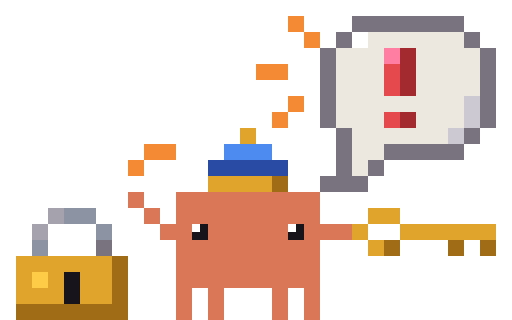
t = 0.00 s
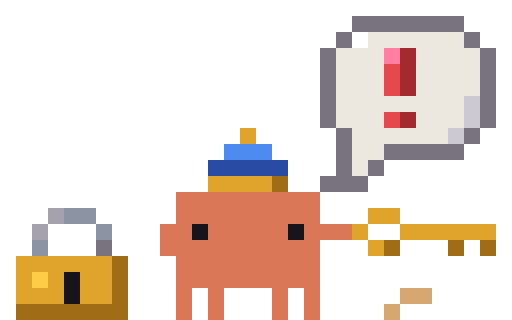
t = 1.67 s
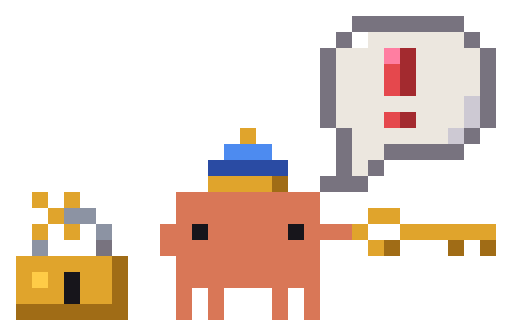
t = 3.33 s
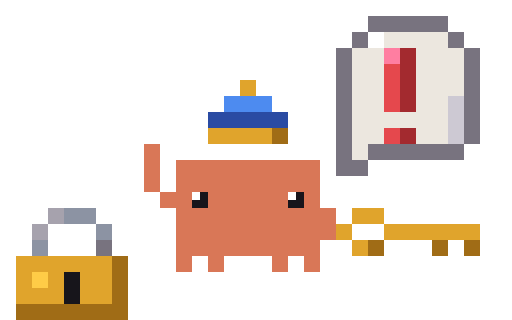
t = 5.00 s
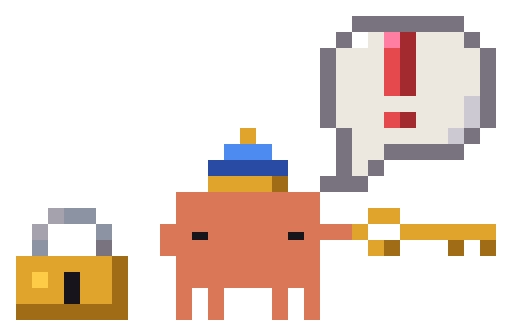
t = 6.67 s
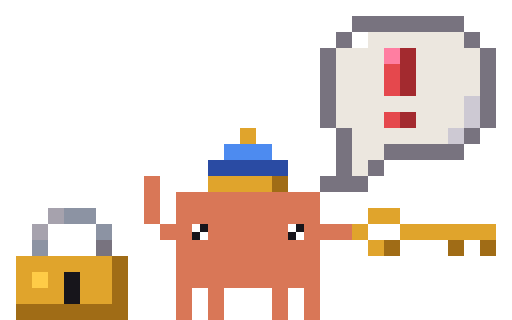
t = 8.33 s

The animated SVG that drew these frames (rendered in a browser with its animation timeline set to each time). Animation: 88 CSS @keyframes rules; frames cover the first 8.33 s, repeats indefinitely.

<svg xmlns="http://www.w3.org/2000/svg" width="96" height="60" viewBox="0 0 32 20" shape-rendering="crispEdges"><title>Clawd alert</title><desc>A little bellhop with a golden key beside a closed padlock: his red &quot;!&quot; bubble pops and Clawd goes wide-eyed, waves sparkle-eyed with his hand raised high and hops, then holds the key out and waits politely, glancing hopefully at his bubble, the key and the lock and back at you for your OK.</desc><style>@keyframes clawd-alert-0-0{0%{opacity:1}26.053%{opacity:0}100%{opacity:0}}.clawd-alert-0-0{opacity:1;animation:clawd-alert-0-0 3800ms step-end infinite}@keyframes clawd-alert-0-1{0%{opacity:0}26.053%{opacity:1}27.895%{opacity:0}100%{opacity:0}}.clawd-alert-0-1{opacity:0;animation:clawd-alert-0-1 3800ms step-end infinite}@keyframes clawd-alert-0-2{0%{opacity:0}27.895%{opacity:1}34.474%{opacity:0}100%{opacity:0}}.clawd-alert-0-2{opacity:0;animation:clawd-alert-0-2 3800ms step-end infinite}@keyframes clawd-alert-0-3{0%{opacity:0}34.474%{opacity:1}36.316%{opacity:0}100%{opacity:0}}.clawd-alert-0-3{opacity:0;animation:clawd-alert-0-3 3800ms step-end infinite}@keyframes clawd-alert-0-4{0%{opacity:0}36.316%{opacity:1}38.947%{opacity:0}100%{opacity:0}}.clawd-alert-0-4{opacity:0;animation:clawd-alert-0-4 3800ms step-end infinite}@keyframes clawd-alert-0-5{0%{opacity:0}38.947%{opacity:1}41.579%{opacity:0}100%{opacity:0}}.clawd-alert-0-5{opacity:0;animation:clawd-alert-0-5 3800ms step-end infinite}@keyframes clawd-alert-0-6{0%{opacity:0}41.579%{opacity:1}90.789%{opacity:0}100%{opacity:0}}.clawd-alert-0-6{opacity:0;animation:clawd-alert-0-6 3800ms step-end infinite}@keyframes clawd-alert-0-7{0%{opacity:0}90.789%{opacity:1}95.263%{opacity:0}100%{opacity:0}}.clawd-alert-0-7{opacity:0;animation:clawd-alert-0-7 3800ms step-end infinite}@keyframes clawd-alert-0-8{0%{opacity:0}95.263%{opacity:1}97.632%{opacity:0}100%{opacity:0}}.clawd-alert-0-8{opacity:0;animation:clawd-alert-0-8 3800ms step-end infinite}@keyframes clawd-alert-0-9{0%{opacity:0}97.632%{opacity:1}100%{opacity:1}}.clawd-alert-0-9{opacity:0;animation:clawd-alert-0-9 3800ms step-end infinite}@keyframes clawd-alert-1-0{0%{opacity:1}26.053%{opacity:0}100%{opacity:0}}.clawd-alert-1-0{opacity:1;animation:clawd-alert-1-0 3800ms step-end infinite}@keyframes clawd-alert-1-1{0%{opacity:0}26.053%{opacity:1}27.895%{opacity:0}100%{opacity:0}}.clawd-alert-1-1{opacity:0;animation:clawd-alert-1-1 3800ms step-end infinite}@keyframes clawd-alert-1-2{0%{opacity:0}27.895%{opacity:1}34.474%{opacity:0}100%{opacity:0}}.clawd-alert-1-2{opacity:0;animation:clawd-alert-1-2 3800ms step-end infinite}@keyframes clawd-alert-1-3{0%{opacity:0}34.474%{opacity:1}36.316%{opacity:0}100%{opacity:0}}.clawd-alert-1-3{opacity:0;animation:clawd-alert-1-3 3800ms step-end infinite}@keyframes clawd-alert-1-4{0%{opacity:0}36.316%{opacity:1}100%{opacity:1}}.clawd-alert-1-4{opacity:0;animation:clawd-alert-1-4 3800ms step-end infinite}@keyframes clawd-alert-2-0{0%{opacity:1}5.789%{opacity:0}100%{opacity:0}}.clawd-alert-2-0{opacity:1;animation:clawd-alert-2-0 3800ms step-end infinite}@keyframes clawd-alert-2-1{0%{opacity:0}5.789%{opacity:1}7.368%{opacity:0}100%{opacity:0}}.clawd-alert-2-1{opacity:0;animation:clawd-alert-2-1 3800ms step-end infinite}@keyframes clawd-alert-2-2{0%{opacity:0}7.368%{opacity:1}11.053%{opacity:0}100%{opacity:0}}.clawd-alert-2-2{opacity:0;animation:clawd-alert-2-2 3800ms step-end infinite}@keyframes clawd-alert-2-3{0%{opacity:0}11.053%{opacity:1}12.632%{opacity:0}100%{opacity:0}}.clawd-alert-2-3{opacity:0;animation:clawd-alert-2-3 3800ms step-end infinite}@keyframes clawd-alert-2-4{0%{opacity:0}12.632%{opacity:1}16.842%{opacity:0}100%{opacity:0}}.clawd-alert-2-4{opacity:0;animation:clawd-alert-2-4 3800ms step-end infinite}@keyframes clawd-alert-2-5{0%{opacity:0}16.842%{opacity:1}18.421%{opacity:0}100%{opacity:0}}.clawd-alert-2-5{opacity:0;animation:clawd-alert-2-5 3800ms step-end infinite}@keyframes clawd-alert-2-6{0%{opacity:0}18.421%{opacity:1}21.579%{opacity:0}100%{opacity:0}}.clawd-alert-2-6{opacity:0;animation:clawd-alert-2-6 3800ms step-end infinite}@keyframes clawd-alert-2-7{0%{opacity:0}21.579%{opacity:1}26.053%{opacity:0}100%{opacity:0}}.clawd-alert-2-7{opacity:0;animation:clawd-alert-2-7 3800ms step-end infinite}@keyframes clawd-alert-2-8{0%{opacity:0}26.053%{opacity:1}27.895%{opacity:0}100%{opacity:0}}.clawd-alert-2-8{opacity:0;animation:clawd-alert-2-8 3800ms step-end infinite}@keyframes clawd-alert-2-9{0%{opacity:0}27.895%{opacity:1}34.474%{opacity:0}100%{opacity:0}}.clawd-alert-2-9{opacity:0;animation:clawd-alert-2-9 3800ms step-end infinite}@keyframes clawd-alert-2-10{0%{opacity:0}34.474%{opacity:1}36.316%{opacity:0}100%{opacity:0}}.clawd-alert-2-10{opacity:0;animation:clawd-alert-2-10 3800ms step-end infinite}@keyframes clawd-alert-2-11{0%{opacity:0}36.316%{opacity:1}38.947%{opacity:0}100%{opacity:0}}.clawd-alert-2-11{opacity:0;animation:clawd-alert-2-11 3800ms step-end infinite}@keyframes clawd-alert-2-12{0%{opacity:0}38.947%{opacity:1}41.579%{opacity:0}100%{opacity:0}}.clawd-alert-2-12{opacity:0;animation:clawd-alert-2-12 3800ms step-end infinite}@keyframes clawd-alert-2-13{0%{opacity:0}41.579%{opacity:1}44.737%{opacity:0}100%{opacity:0}}.clawd-alert-2-13{opacity:0;animation:clawd-alert-2-13 3800ms step-end infinite}@keyframes clawd-alert-2-14{0%{opacity:0}44.737%{opacity:1}95.263%{opacity:0}100%{opacity:0}}.clawd-alert-2-14{opacity:0;animation:clawd-alert-2-14 3800ms step-end infinite}@keyframes clawd-alert-2-15{0%{opacity:0}95.263%{opacity:1}97.632%{opacity:0}100%{opacity:0}}.clawd-alert-2-15{opacity:0;animation:clawd-alert-2-15 3800ms step-end infinite}@keyframes clawd-alert-2-16{0%{opacity:0}97.632%{opacity:1}100%{opacity:1}}.clawd-alert-2-16{opacity:0;animation:clawd-alert-2-16 3800ms step-end infinite}@keyframes clawd-alert-3-0{0%{opacity:1}7.368%{opacity:0}100%{opacity:0}}.clawd-alert-3-0{opacity:1;animation:clawd-alert-3-0 3800ms step-end infinite}@keyframes clawd-alert-3-1{0%{opacity:0}7.368%{opacity:1}11.053%{opacity:0}100%{opacity:0}}.clawd-alert-3-1{opacity:0;animation:clawd-alert-3-1 3800ms step-end infinite}@keyframes clawd-alert-3-2{0%{opacity:0}11.053%{opacity:1}18.421%{opacity:0}100%{opacity:0}}.clawd-alert-3-2{opacity:0;animation:clawd-alert-3-2 3800ms step-end infinite}@keyframes clawd-alert-3-3{0%{opacity:0}18.421%{opacity:1}21.579%{opacity:0}100%{opacity:0}}.clawd-alert-3-3{opacity:0;animation:clawd-alert-3-3 3800ms step-end infinite}@keyframes clawd-alert-3-4{0%{opacity:0}21.579%{opacity:1}26.053%{opacity:0}100%{opacity:0}}.clawd-alert-3-4{opacity:0;animation:clawd-alert-3-4 3800ms step-end infinite}@keyframes clawd-alert-3-5{0%{opacity:0}26.053%{opacity:1}27.895%{opacity:0}100%{opacity:0}}.clawd-alert-3-5{opacity:0;animation:clawd-alert-3-5 3800ms step-end infinite}@keyframes clawd-alert-3-6{0%{opacity:0}27.895%{opacity:1}34.474%{opacity:0}100%{opacity:0}}.clawd-alert-3-6{opacity:0;animation:clawd-alert-3-6 3800ms step-end infinite}@keyframes clawd-alert-3-7{0%{opacity:0}34.474%{opacity:1}36.316%{opacity:0}100%{opacity:0}}.clawd-alert-3-7{opacity:0;animation:clawd-alert-3-7 3800ms step-end infinite}@keyframes clawd-alert-3-8{0%{opacity:0}36.316%{opacity:1}38.947%{opacity:0}100%{opacity:0}}.clawd-alert-3-8{opacity:0;animation:clawd-alert-3-8 3800ms step-end infinite}@keyframes clawd-alert-3-9{0%{opacity:0}38.947%{opacity:1}90.789%{opacity:0}100%{opacity:0}}.clawd-alert-3-9{opacity:0;animation:clawd-alert-3-9 3800ms step-end infinite}@keyframes clawd-alert-3-10{0%{opacity:0}90.789%{opacity:1}100%{opacity:1}}.clawd-alert-3-10{opacity:0;animation:clawd-alert-3-10 3800ms step-end infinite}@keyframes clawd-alert-4-0{0%{opacity:1}34.211%{opacity:0}100%{opacity:0}}.clawd-alert-4-0{opacity:1;animation:clawd-alert-4-0 7600ms step-end infinite}@keyframes clawd-alert-4-1{0%{opacity:0}34.211%{opacity:1}35%{opacity:0}100%{opacity:0}}.clawd-alert-4-1{opacity:0;animation:clawd-alert-4-1 7600ms step-end infinite}@keyframes clawd-alert-4-2{0%{opacity:0}35%{opacity:1}36.053%{opacity:0}100%{opacity:0}}.clawd-alert-4-2{opacity:0;animation:clawd-alert-4-2 7600ms step-end infinite}@keyframes clawd-alert-4-3{0%{opacity:0}36.053%{opacity:1}36.842%{opacity:0}100%{opacity:0}}.clawd-alert-4-3{opacity:0;animation:clawd-alert-4-3 7600ms step-end infinite}@keyframes clawd-alert-4-4{0%{opacity:0}36.842%{opacity:1}41.053%{opacity:0}100%{opacity:0}}.clawd-alert-4-4{opacity:0;animation:clawd-alert-4-4 7600ms step-end infinite}@keyframes clawd-alert-4-5{0%{opacity:0}41.053%{opacity:1}75.658%{opacity:0}100%{opacity:0}}.clawd-alert-4-5{opacity:0;animation:clawd-alert-4-5 7600ms step-end infinite}@keyframes clawd-alert-4-6{0%{opacity:0}75.658%{opacity:1}79.079%{opacity:0}100%{opacity:0}}.clawd-alert-4-6{opacity:0;animation:clawd-alert-4-6 7600ms step-end infinite}@keyframes clawd-alert-4-7{0%{opacity:0}79.079%{opacity:1}83.421%{opacity:0}100%{opacity:0}}.clawd-alert-4-7{opacity:0;animation:clawd-alert-4-7 7600ms step-end infinite}@keyframes clawd-alert-4-8{0%{opacity:0}83.421%{opacity:1}86.842%{opacity:0}100%{opacity:0}}.clawd-alert-4-8{opacity:0;animation:clawd-alert-4-8 7600ms step-end infinite}@keyframes clawd-alert-4-9{0%{opacity:0}86.842%{opacity:1}87.895%{opacity:0}100%{opacity:0}}.clawd-alert-4-9{opacity:0;animation:clawd-alert-4-9 7600ms step-end infinite}@keyframes clawd-alert-4-10{0%{opacity:0}87.895%{opacity:1}90%{opacity:0}100%{opacity:0}}.clawd-alert-4-10{opacity:0;animation:clawd-alert-4-10 7600ms step-end infinite}@keyframes clawd-alert-4-11{0%{opacity:0}90%{opacity:1}91.053%{opacity:0}100%{opacity:0}}.clawd-alert-4-11{opacity:0;animation:clawd-alert-4-11 7600ms step-end infinite}@keyframes clawd-alert-4-12{0%{opacity:0}91.053%{opacity:1}100%{opacity:1}}.clawd-alert-4-12{opacity:0;animation:clawd-alert-4-12 7600ms step-end infinite}@keyframes clawd-alert-5-0{0%{opacity:1}21.579%{opacity:0}100%{opacity:0}}.clawd-alert-5-0{opacity:1;animation:clawd-alert-5-0 3800ms step-end infinite}@keyframes clawd-alert-5-1{0%{opacity:0}21.579%{opacity:1}26.053%{opacity:0}100%{opacity:0}}.clawd-alert-5-1{opacity:0;animation:clawd-alert-5-1 3800ms step-end infinite}@keyframes clawd-alert-5-2{0%{opacity:0}26.053%{opacity:1}27.895%{opacity:0}100%{opacity:0}}.clawd-alert-5-2{opacity:0;animation:clawd-alert-5-2 3800ms step-end infinite}@keyframes clawd-alert-5-3{0%{opacity:0}27.895%{opacity:1}30%{opacity:0}100%{opacity:0}}.clawd-alert-5-3{opacity:0;animation:clawd-alert-5-3 3800ms step-end infinite}@keyframes clawd-alert-5-4{0%{opacity:0}30%{opacity:1}34.474%{opacity:0}100%{opacity:0}}.clawd-alert-5-4{opacity:0;animation:clawd-alert-5-4 3800ms step-end infinite}@keyframes clawd-alert-5-5{0%{opacity:0}34.474%{opacity:1}36.316%{opacity:0}100%{opacity:0}}.clawd-alert-5-5{opacity:0;animation:clawd-alert-5-5 3800ms step-end infinite}@keyframes clawd-alert-5-6{0%{opacity:0}36.316%{opacity:1}38.947%{opacity:0}100%{opacity:0}}.clawd-alert-5-6{opacity:0;animation:clawd-alert-5-6 3800ms step-end infinite}@keyframes clawd-alert-5-7{0%{opacity:0}38.947%{opacity:1}41.579%{opacity:0}100%{opacity:0}}.clawd-alert-5-7{opacity:0;animation:clawd-alert-5-7 3800ms step-end infinite}@keyframes clawd-alert-5-8{0%{opacity:0}41.579%{opacity:1}100%{opacity:1}}.clawd-alert-5-8{opacity:0;animation:clawd-alert-5-8 3800ms step-end infinite}@keyframes clawd-alert-6-0{0%{opacity:1}5.789%{opacity:0}100%{opacity:0}}.clawd-alert-6-0{opacity:1;animation:clawd-alert-6-0 3800ms step-end infinite}@keyframes clawd-alert-6-1{0%{opacity:0}5.789%{opacity:1}8.947%{opacity:0}100%{opacity:0}}.clawd-alert-6-1{opacity:0;animation:clawd-alert-6-1 3800ms step-end infinite}@keyframes clawd-alert-6-2{0%{opacity:0}8.947%{opacity:1}48.947%{opacity:0}100%{opacity:0}}.clawd-alert-6-2{opacity:0;animation:clawd-alert-6-2 3800ms step-end infinite}@keyframes clawd-alert-6-3{0%{opacity:0}48.947%{opacity:1}51.316%{opacity:0}100%{opacity:0}}.clawd-alert-6-3{opacity:0;animation:clawd-alert-6-3 3800ms step-end infinite}@keyframes clawd-alert-6-4{0%{opacity:0}51.316%{opacity:1}54.211%{opacity:0}100%{opacity:0}}.clawd-alert-6-4{opacity:0;animation:clawd-alert-6-4 3800ms step-end infinite}@keyframes clawd-alert-6-5{0%{opacity:0}54.211%{opacity:1}56.316%{opacity:0}100%{opacity:0}}.clawd-alert-6-5{opacity:0;animation:clawd-alert-6-5 3800ms step-end infinite}@keyframes clawd-alert-6-6{0%{opacity:0}56.316%{opacity:1}60.526%{opacity:0}100%{opacity:0}}.clawd-alert-6-6{opacity:0;animation:clawd-alert-6-6 3800ms step-end infinite}@keyframes clawd-alert-6-7{0%{opacity:0}60.526%{opacity:1}66.842%{opacity:0}100%{opacity:0}}.clawd-alert-6-7{opacity:0;animation:clawd-alert-6-7 3800ms step-end infinite}@keyframes clawd-alert-6-8{0%{opacity:0}66.842%{opacity:1}73.684%{opacity:0}100%{opacity:0}}.clawd-alert-6-8{opacity:0;animation:clawd-alert-6-8 3800ms step-end infinite}@keyframes clawd-alert-6-9{0%{opacity:0}73.684%{opacity:1}82.105%{opacity:0}100%{opacity:0}}.clawd-alert-6-9{opacity:0;animation:clawd-alert-6-9 3800ms step-end infinite}@keyframes clawd-alert-6-10{0%{opacity:0}82.105%{opacity:1}95.263%{opacity:0}100%{opacity:0}}.clawd-alert-6-10{opacity:0;animation:clawd-alert-6-10 3800ms step-end infinite}@keyframes clawd-alert-6-11{0%{opacity:0}95.263%{opacity:1}97.632%{opacity:0}100%{opacity:0}}.clawd-alert-6-11{opacity:0;animation:clawd-alert-6-11 3800ms step-end infinite}@keyframes clawd-alert-6-12{0%{opacity:0}97.632%{opacity:1}100%{opacity:1}}.clawd-alert-6-12{opacity:0;animation:clawd-alert-6-12 3800ms step-end infinite}@keyframes clawd-alert-8-0{0%{opacity:1}30%{opacity:0}100%{opacity:0}}.clawd-alert-8-0{opacity:1;animation:clawd-alert-8-0 10600ms step-end infinite}@keyframes clawd-alert-8-1{0%{opacity:0}30%{opacity:1}30.566%{opacity:0}100%{opacity:0}}.clawd-alert-8-1{opacity:0;animation:clawd-alert-8-1 10600ms step-end infinite}@keyframes clawd-alert-8-2{0%{opacity:0}30.566%{opacity:1}31.226%{opacity:0}100%{opacity:0}}.clawd-alert-8-2{opacity:0;animation:clawd-alert-8-2 10600ms step-end infinite}@keyframes clawd-alert-8-3{0%{opacity:0}31.226%{opacity:1}31.981%{opacity:0}100%{opacity:0}}.clawd-alert-8-3{opacity:0;animation:clawd-alert-8-3 10600ms step-end infinite}@keyframes clawd-alert-8-4{0%{opacity:0}31.981%{opacity:1}32.547%{opacity:0}100%{opacity:0}}.clawd-alert-8-4{opacity:0;animation:clawd-alert-8-4 10600ms step-end infinite}@keyframes clawd-alert-8-5{0%{opacity:0}32.547%{opacity:1}65.849%{opacity:0}100%{opacity:0}}.clawd-alert-8-5{opacity:0;animation:clawd-alert-8-5 10600ms step-end infinite}@keyframes clawd-alert-8-6{0%{opacity:0}65.849%{opacity:1}66.698%{opacity:0}100%{opacity:0}}.clawd-alert-8-6{opacity:0;animation:clawd-alert-8-6 10600ms step-end infinite}@keyframes clawd-alert-8-7{0%{opacity:0}66.698%{opacity:1}67.736%{opacity:0}100%{opacity:0}}.clawd-alert-8-7{opacity:0;animation:clawd-alert-8-7 10600ms step-end infinite}@keyframes clawd-alert-8-8{0%{opacity:0}67.736%{opacity:1}68.396%{opacity:0}100%{opacity:0}}.clawd-alert-8-8{opacity:0;animation:clawd-alert-8-8 10600ms step-end infinite}@keyframes clawd-alert-8-9{0%{opacity:0}68.396%{opacity:1}100%{opacity:1}}.clawd-alert-8-9{opacity:0;animation:clawd-alert-8-9 10600ms step-end infinite}@media (prefers-reduced-motion:reduce){[class^="clawd-alert-"]{animation:none!important}}</style><g class="clawd-alert-0-0"><path fill="#78737F" d="M22 1h7v1h-7zM21 2h1v1h-1zM29 2h1v1h-1zM20 3h1v1h-1zM30 3h1v1h-1zM20 4h1v1h-1zM30 4h1v1h-1zM20 5h1v1h-1zM30 5h1v1h-1zM20 6h1v1h-1zM30 6h1v1h-1zM20 7h1v1h-1zM30 7h1v1h-1zM21 8h1v1h-1zM29 8h1v1h-1zM21 9h1v1h-1zM24 9h5v1h-5zM21 10h1v1h-1zM23 10h1v1h-1zM20 11h3v1h-3z"/><path fill="#FFFFFF" d="M22 2h1v1h-1z"/><path fill="#ECE7DF" d="M23 2h6v1h-6zM21 3h3v1h-3zM26 3h4v1h-4zM21 4h3v1h-3zM26 4h4v1h-4zM21 5h3v1h-3zM26 5h4v1h-4zM21 6h8v1h-8zM21 7h3v1h-3zM26 7h3v1h-3zM22 8h6v1h-6zM22 9h2v1h-2zM22 10h1v1h-1z"/><path fill="#FF7EA1" d="M24 3h1v1h-1z"/><path fill="#A32A2F" d="M25 3h1v1h-1zM25 4h1v1h-1zM25 5h1v1h-1zM25 7h1v1h-1z"/><path fill="#E5484D" d="M24 4h1v1h-1zM24 5h1v1h-1zM24 7h1v1h-1z"/><path fill="#CDC9D3" d="M29 6h1v1h-1zM29 7h1v1h-1zM28 8h1v1h-1z"/></g><g class="clawd-alert-0-1"><path fill="#78737F" d="M22 1h7v1h-7zM21 2h1v1h-1zM29 2h1v1h-1zM20 3h1v1h-1zM30 3h1v1h-1zM20 4h1v1h-1zM30 4h1v1h-1zM20 5h1v1h-1zM30 5h1v1h-1zM20 6h1v1h-1zM30 6h1v1h-1zM20 7h1v1h-1zM30 7h1v1h-1zM21 8h1v1h-1zM29 8h1v1h-1zM21 9h1v1h-1zM23 9h6v1h-6zM21 10h2v1h-2z"/><path fill="#FFFFFF" d="M22 2h1v1h-1z"/><path fill="#ECE7DF" d="M23 2h6v1h-6zM21 3h3v1h-3zM26 3h4v1h-4zM21 4h3v1h-3zM26 4h4v1h-4zM21 5h3v1h-3zM26 5h4v1h-4zM21 6h8v1h-8zM21 7h3v1h-3zM26 7h3v1h-3zM22 8h6v1h-6zM22 9h1v1h-1z"/><path fill="#FF7EA1" d="M24 3h1v1h-1z"/><path fill="#A32A2F" d="M25 3h1v1h-1zM25 4h1v1h-1zM25 5h1v1h-1zM25 7h1v1h-1z"/><path fill="#E5484D" d="M24 4h1v1h-1zM24 5h1v1h-1zM24 7h1v1h-1z"/><path fill="#CDC9D3" d="M29 6h1v1h-1zM29 7h1v1h-1zM28 8h1v1h-1z"/></g><g class="clawd-alert-0-2"><path fill="#78737F" d="M23 1h5v1h-5zM22 2h1v1h-1zM28 2h1v1h-1zM21 3h1v1h-1zM29 3h1v1h-1zM21 4h1v1h-1zM29 4h1v1h-1zM21 5h1v1h-1zM29 5h1v1h-1zM21 6h1v1h-1zM29 6h1v1h-1zM21 7h1v1h-1zM29 7h1v1h-1zM21 8h1v1h-1zM29 8h1v1h-1zM21 9h1v1h-1zM23 9h6v1h-6zM21 10h2v1h-2z"/><path fill="#FFFFFF" d="M23 2h1v1h-1z"/><path fill="#ECE7DF" d="M24 2h4v1h-4zM22 3h2v1h-2zM26 3h3v1h-3zM22 4h2v1h-2zM26 4h3v1h-3zM22 5h2v1h-2zM26 5h3v1h-3zM22 6h2v1h-2zM26 6h2v1h-2zM22 7h6v1h-6zM22 8h2v1h-2zM26 8h2v1h-2zM22 9h1v1h-1z"/><path fill="#FF7EA1" d="M24 3h1v1h-1z"/><path fill="#A32A2F" d="M25 3h1v1h-1zM25 4h1v1h-1zM25 5h1v1h-1zM25 6h1v1h-1zM25 8h1v1h-1z"/><path fill="#E5484D" d="M24 4h1v1h-1zM24 5h1v1h-1zM24 6h1v1h-1zM24 8h1v1h-1z"/><path fill="#CDC9D3" d="M28 6h1v1h-1zM28 7h1v1h-1zM28 8h1v1h-1z"/></g><g class="clawd-alert-0-3"><path fill="#78737F" d="M22 1h7v1h-7zM21 2h1v1h-1zM29 2h1v1h-1zM20 3h1v1h-1zM30 3h1v1h-1zM20 4h1v1h-1zM30 4h1v1h-1zM20 5h1v1h-1zM30 5h1v1h-1zM20 6h1v1h-1zM30 6h1v1h-1zM20 7h1v1h-1zM30 7h1v1h-1zM21 8h1v1h-1zM29 8h1v1h-1zM21 9h1v1h-1zM23 9h6v1h-6zM21 10h2v1h-2z"/><path fill="#FFFFFF" d="M22 2h1v1h-1z"/><path fill="#ECE7DF" d="M23 2h6v1h-6zM21 3h3v1h-3zM26 3h4v1h-4zM21 4h3v1h-3zM26 4h4v1h-4zM21 5h3v1h-3zM26 5h4v1h-4zM21 6h8v1h-8zM21 7h3v1h-3zM26 7h3v1h-3zM22 8h6v1h-6zM22 9h1v1h-1z"/><path fill="#FF7EA1" d="M24 3h1v1h-1z"/><path fill="#A32A2F" d="M25 3h1v1h-1zM25 4h1v1h-1zM25 5h1v1h-1zM25 7h1v1h-1z"/><path fill="#E5484D" d="M24 4h1v1h-1zM24 5h1v1h-1zM24 7h1v1h-1z"/><path fill="#CDC9D3" d="M29 6h1v1h-1zM29 7h1v1h-1zM28 8h1v1h-1z"/></g><g class="clawd-alert-0-4"><path fill="#78737F" d="M22 1h7v1h-7zM21 2h1v1h-1zM29 2h1v1h-1zM20 3h1v1h-1zM30 3h1v1h-1zM20 4h1v1h-1zM30 4h1v1h-1zM20 5h1v1h-1zM30 5h1v1h-1zM20 6h1v1h-1zM30 6h1v1h-1zM20 7h1v1h-1zM30 7h1v1h-1zM21 8h1v1h-1zM29 8h1v1h-1zM21 9h1v1h-1zM24 9h5v1h-5zM21 10h1v1h-1zM23 10h1v1h-1zM20 11h3v1h-3z"/><path fill="#FFFFFF" d="M22 2h1v1h-1z"/><path fill="#ECE7DF" d="M23 2h6v1h-6zM21 3h3v1h-3zM26 3h4v1h-4zM21 4h3v1h-3zM26 4h4v1h-4zM21 5h3v1h-3zM26 5h4v1h-4zM21 6h8v1h-8zM21 7h3v1h-3zM26 7h3v1h-3zM22 8h6v1h-6zM22 9h2v1h-2zM22 10h1v1h-1z"/><path fill="#FF7EA1" d="M24 3h1v1h-1z"/><path fill="#A32A2F" d="M25 3h1v1h-1zM25 4h1v1h-1zM25 5h1v1h-1zM25 7h1v1h-1z"/><path fill="#E5484D" d="M24 4h1v1h-1zM24 5h1v1h-1zM24 7h1v1h-1z"/><path fill="#CDC9D3" d="M29 6h1v1h-1zM29 7h1v1h-1zM28 8h1v1h-1z"/></g><g class="clawd-alert-0-5"><path fill="#78737F" d="M20 3h9v1h-9zM19 4h1v1h-1zM29 4h1v1h-1zM18 5h1v1h-1zM30 5h1v1h-1zM18 6h1v1h-1zM30 6h1v1h-1zM18 7h1v1h-1zM30 7h1v1h-1zM19 8h1v1h-1zM29 8h1v1h-1zM20 9h2v1h-2zM24 9h5v1h-5zM21 10h1v1h-1zM23 10h1v1h-1zM20 11h3v1h-3z"/><path fill="#FFFFFF" d="M20 4h1v1h-1z"/><path fill="#ECE7DF" d="M21 4h8v1h-8zM19 5h5v1h-5zM26 5h4v1h-4zM19 6h5v1h-5zM26 6h3v1h-3zM19 7h10v1h-10zM20 8h4v1h-4zM26 8h2v1h-2zM22 9h2v1h-2zM22 10h1v1h-1z"/><path fill="#FF7EA1" d="M24 5h1v1h-1z"/><path fill="#A32A2F" d="M25 5h1v1h-1zM25 6h1v1h-1zM25 8h1v1h-1z"/><path fill="#E5484D" d="M24 6h1v1h-1zM24 8h1v1h-1z"/><path fill="#CDC9D3" d="M29 6h1v1h-1zM29 7h1v1h-1zM28 8h1v1h-1z"/></g><g class="clawd-alert-0-6"><path fill="#78737F" d="M22 1h7v1h-7zM21 2h1v1h-1zM29 2h1v1h-1zM20 3h1v1h-1zM30 3h1v1h-1zM20 4h1v1h-1zM30 4h1v1h-1zM20 5h1v1h-1zM30 5h1v1h-1zM20 6h1v1h-1zM30 6h1v1h-1zM20 7h1v1h-1zM30 7h1v1h-1zM21 8h1v1h-1zM29 8h1v1h-1zM21 9h1v1h-1zM24 9h5v1h-5zM21 10h1v1h-1zM23 10h1v1h-1zM20 11h3v1h-3z"/><path fill="#FFFFFF" d="M22 2h1v1h-1z"/><path fill="#ECE7DF" d="M23 2h6v1h-6zM21 3h3v1h-3zM26 3h4v1h-4zM21 4h3v1h-3zM26 4h4v1h-4zM21 5h3v1h-3zM26 5h4v1h-4zM21 6h8v1h-8zM21 7h3v1h-3zM26 7h3v1h-3zM22 8h6v1h-6zM22 9h2v1h-2zM22 10h1v1h-1z"/><path fill="#FF7EA1" d="M24 3h1v1h-1z"/><path fill="#A32A2F" d="M25 3h1v1h-1zM25 4h1v1h-1zM25 5h1v1h-1zM25 7h1v1h-1z"/><path fill="#E5484D" d="M24 4h1v1h-1zM24 5h1v1h-1zM24 7h1v1h-1z"/><path fill="#CDC9D3" d="M29 6h1v1h-1zM29 7h1v1h-1zM28 8h1v1h-1z"/></g><g class="clawd-alert-0-7"><path fill="#78737F" d="M20 3h9v1h-9zM19 4h1v1h-1zM29 4h1v1h-1zM18 5h1v1h-1zM30 5h1v1h-1zM18 6h1v1h-1zM30 6h1v1h-1zM18 7h1v1h-1zM30 7h1v1h-1zM19 8h1v1h-1zM29 8h1v1h-1zM20 9h2v1h-2zM24 9h5v1h-5zM21 10h1v1h-1zM23 10h1v1h-1zM20 11h3v1h-3z"/><path fill="#FFFFFF" d="M20 4h1v1h-1z"/><path fill="#ECE7DF" d="M21 4h8v1h-8zM19 5h5v1h-5zM26 5h4v1h-4zM19 6h5v1h-5zM26 6h3v1h-3zM19 7h10v1h-10zM20 8h4v1h-4zM26 8h2v1h-2zM22 9h2v1h-2zM22 10h1v1h-1z"/><path fill="#FF7EA1" d="M24 5h1v1h-1z"/><path fill="#A32A2F" d="M25 5h1v1h-1zM25 6h1v1h-1zM25 8h1v1h-1z"/><path fill="#E5484D" d="M24 6h1v1h-1zM24 8h1v1h-1z"/><path fill="#CDC9D3" d="M29 6h1v1h-1zM29 7h1v1h-1zM28 8h1v1h-1z"/></g><g class="clawd-alert-0-8"><path fill="#78737F" d="M23 1h5v1h-5zM22 2h1v1h-1zM28 2h1v1h-1zM21 3h1v1h-1zM29 3h1v1h-1zM21 4h1v1h-1zM29 4h1v1h-1zM21 5h1v1h-1zM29 5h1v1h-1zM21 6h1v1h-1zM29 6h1v1h-1zM21 7h1v1h-1zM29 7h1v1h-1zM21 8h1v1h-1zM29 8h1v1h-1zM21 9h1v1h-1zM23 9h6v1h-6zM21 10h2v1h-2z"/><path fill="#FFFFFF" d="M23 2h1v1h-1z"/><path fill="#ECE7DF" d="M24 2h4v1h-4zM22 3h2v1h-2zM26 3h3v1h-3zM22 4h2v1h-2zM26 4h3v1h-3zM22 5h2v1h-2zM26 5h3v1h-3zM22 6h2v1h-2zM26 6h2v1h-2zM22 7h6v1h-6zM22 8h2v1h-2zM26 8h2v1h-2zM22 9h1v1h-1z"/><path fill="#FF7EA1" d="M24 3h1v1h-1z"/><path fill="#A32A2F" d="M25 3h1v1h-1zM25 4h1v1h-1zM25 5h1v1h-1zM25 6h1v1h-1zM25 8h1v1h-1z"/><path fill="#E5484D" d="M24 4h1v1h-1zM24 5h1v1h-1zM24 6h1v1h-1zM24 8h1v1h-1z"/><path fill="#CDC9D3" d="M28 6h1v1h-1zM28 7h1v1h-1zM28 8h1v1h-1z"/></g><g class="clawd-alert-0-9"><path fill="#78737F" d="M22 1h7v1h-7zM21 2h1v1h-1zM29 2h1v1h-1zM20 3h1v1h-1zM30 3h1v1h-1zM20 4h1v1h-1zM30 4h1v1h-1zM20 5h1v1h-1zM30 5h1v1h-1zM20 6h1v1h-1zM30 6h1v1h-1zM20 7h1v1h-1zM30 7h1v1h-1zM21 8h1v1h-1zM29 8h1v1h-1zM21 9h1v1h-1zM24 9h5v1h-5zM21 10h1v1h-1zM23 10h1v1h-1zM20 11h3v1h-3z"/><path fill="#FFFFFF" d="M22 2h1v1h-1z"/><path fill="#ECE7DF" d="M23 2h6v1h-6zM21 3h3v1h-3zM26 3h4v1h-4zM21 4h3v1h-3zM26 4h4v1h-4zM21 5h3v1h-3zM26 5h4v1h-4zM21 6h8v1h-8zM21 7h3v1h-3zM26 7h3v1h-3zM22 8h6v1h-6zM22 9h2v1h-2zM22 10h1v1h-1z"/><path fill="#FF7EA1" d="M24 3h1v1h-1z"/><path fill="#A32A2F" d="M25 3h1v1h-1zM25 4h1v1h-1zM25 5h1v1h-1zM25 7h1v1h-1z"/><path fill="#E5484D" d="M24 4h1v1h-1zM24 5h1v1h-1zM24 7h1v1h-1z"/><path fill="#CDC9D3" d="M29 6h1v1h-1zM29 7h1v1h-1zM28 8h1v1h-1z"/></g><g class="clawd-alert-1-0"><path fill="#D97757" d="M11 12h9v1h-9zM11 13h9v1h-9zM11 14h1v1h-1zM13 14h5v1h-5zM19 14h1v1h-1zM11 15h9v1h-9zM11 16h9v1h-9zM11 17h9v1h-9zM11 18h1v1h-1zM13 18h1v1h-1zM17 18h1v1h-1zM19 18h1v1h-1zM11 19h1v1h-1zM13 19h1v1h-1zM17 19h1v1h-1zM19 19h1v1h-1z"/><path fill="#17151B" d="M12 14h1v1h-1zM18 14h1v1h-1z"/></g><g class="clawd-alert-1-1"><path fill="#D97757" d="M11 11h9v1h-9zM11 12h9v1h-9zM11 13h1v1h-1zM13 13h5v1h-5zM19 13h1v1h-1zM11 14h9v1h-9zM11 15h9v1h-9zM11 16h9v1h-9zM11 17h1v1h-1zM13 17h1v1h-1zM17 17h1v1h-1zM19 17h1v1h-1zM11 18h1v1h-1zM13 18h1v1h-1zM17 18h1v1h-1zM19 18h1v1h-1z"/><path fill="#17151B" d="M12 13h1v1h-1zM18 13h1v1h-1z"/></g><g class="clawd-alert-1-2"><path fill="#D97757" d="M11 10h9v1h-9zM11 11h9v1h-9zM11 12h1v1h-1zM13 12h5v1h-5zM19 12h1v1h-1zM11 13h9v1h-9zM11 14h9v1h-9zM11 15h9v1h-9zM11 16h1v1h-1zM13 16h1v1h-1zM17 16h1v1h-1zM19 16h1v1h-1z"/><path fill="#17151B" d="M12 12h1v1h-1zM18 12h1v1h-1z"/></g><g class="clawd-alert-1-3"><path fill="#D97757" d="M11 11h9v1h-9zM11 12h9v1h-9zM11 13h1v1h-1zM13 13h5v1h-5zM19 13h1v1h-1zM11 14h9v1h-9zM11 15h9v1h-9zM11 16h9v1h-9zM11 17h1v1h-1zM13 17h1v1h-1zM17 17h1v1h-1zM19 17h1v1h-1zM11 18h1v1h-1zM13 18h1v1h-1zM17 18h1v1h-1zM19 18h1v1h-1z"/><path fill="#17151B" d="M12 13h1v1h-1zM18 13h1v1h-1z"/></g><g class="clawd-alert-1-4"><path fill="#D97757" d="M11 12h9v1h-9zM11 13h9v1h-9zM11 14h1v1h-1zM13 14h5v1h-5zM19 14h1v1h-1zM11 15h9v1h-9zM11 16h9v1h-9zM11 17h9v1h-9zM11 18h1v1h-1zM13 18h1v1h-1zM17 18h1v1h-1zM19 18h1v1h-1zM11 19h1v1h-1zM13 19h1v1h-1zM17 19h1v1h-1zM19 19h1v1h-1z"/><path fill="#17151B" d="M12 14h1v1h-1zM18 14h1v1h-1z"/></g><g class="clawd-alert-2-0"><path fill="#F58A35" d="M9 9h2v1h-2zM8 10h1v1h-1z"/><path fill="#D97757" d="M8 12h1v1h-1zM9 13h1v1h-1zM10 14h1v1h-1zM20 14h2v1h-2z"/></g><g class="clawd-alert-2-1"><path fill="#D97757" d="M8 11h1v1h-1zM8 12h1v1h-1zM9 13h1v1h-1zM10 14h1v1h-1zM20 14h2v1h-2z"/></g><g class="clawd-alert-2-2"><path fill="#D97757" d="M9 11h1v1h-1zM9 12h1v1h-1zM9 13h1v1h-1zM10 14h1v1h-1zM20 14h2v1h-2z"/></g><g class="clawd-alert-2-3"><path fill="#D97757" d="M8 11h1v1h-1zM8 12h1v1h-1zM9 13h1v1h-1zM10 14h1v1h-1zM20 14h2v1h-2z"/></g><g class="clawd-alert-2-4"><path fill="#F58A35" d="M9 9h1v1h-1zM8 10h1v1h-1z"/><path fill="#D97757" d="M8 12h1v1h-1zM9 13h1v1h-1zM10 14h1v1h-1zM20 14h2v1h-2z"/></g><g class="clawd-alert-2-5"><path fill="#D97757" d="M8 11h1v1h-1zM8 12h1v1h-1zM9 13h1v1h-1zM10 14h1v1h-1zM20 14h2v1h-2z"/></g><g class="clawd-alert-2-6"><path fill="#D97757" d="M9 11h1v1h-1zM9 12h1v1h-1zM9 13h1v1h-1zM10 14h1v1h-1zM20 14h2v1h-2z"/></g><g class="clawd-alert-2-7"><path fill="#D97757" d="M10 13h1v1h-1zM10 14h1v1h-1zM20 15h1v1h-1zM20 16h1v1h-1z"/></g><g class="clawd-alert-2-8"><path fill="#D97757" d="M9 11h1v1h-1zM9 12h1v1h-1zM10 13h1v1h-1zM20 14h1v1h-1zM20 15h1v1h-1z"/></g><g class="clawd-alert-2-9"><path fill="#D97757" d="M9 9h1v1h-1zM9 10h1v1h-1zM9 11h1v1h-1zM10 12h1v1h-1zM20 13h1v1h-1zM20 14h1v1h-1z"/></g><g class="clawd-alert-2-10"><path fill="#D97757" d="M8 11h1v1h-1zM9 12h1v1h-1zM10 13h1v1h-1zM20 13h1v1h-1zM20 14h1v1h-1z"/></g><g class="clawd-alert-2-11"><path fill="#D97757" d="M9 14h2v1h-2zM20 14h1v1h-1zM20 15h1v1h-1z"/><path fill="#D6A770" d="M9 18h1v1h-1zM21 18h1v1h-1zM8 19h1v1h-1zM20 19h1v1h-1z"/><path fill="#9C6537" d="M9 19h2v1h-2zM21 19h2v1h-2z"/></g><g class="clawd-alert-2-12"><path fill="#D97757" d="M10 14h1v1h-1zM20 14h2v1h-2zM10 15h1v1h-1z"/><path fill="#D6A770" d="M6 17h2v1h-2zM23 17h2v1h-2zM5 18h1v1h-1zM7 18h2v1h-2zM22 18h1v1h-1zM24 18h2v1h-2zM5 19h1v1h-1zM22 19h1v1h-1z"/><path fill="#ECE7DF" d="M6 18h1v1h-1zM23 18h1v1h-1z"/><path fill="#9C6537" d="M6 19h3v1h-3zM23 19h3v1h-3z"/></g><g class="clawd-alert-2-13"><path fill="#D97757" d="M10 14h1v1h-1zM20 14h2v1h-2zM10 15h1v1h-1z"/><path fill="#D6A770" d="M25 18h2v1h-2zM24 19h1v1h-1z"/></g><g class="clawd-alert-2-14"><path fill="#D97757" d="M10 14h1v1h-1zM20 14h2v1h-2zM10 15h1v1h-1z"/></g><g class="clawd-alert-2-15"><path fill="#D97757" d="M10 13h1v1h-1zM10 14h1v1h-1zM20 14h2v1h-2z"/></g><g class="clawd-alert-2-16"><path fill="#D97757" d="M9 12h1v1h-1zM9 13h1v1h-1zM10 14h1v1h-1zM20 14h2v1h-2z"/></g><g class="clawd-alert-3-0" transform="scale(0.5)"><path fill="#FFFFFF" d="M24 28h1v1h-1zM36 28h1v1h-1z"/></g><g class="clawd-alert-3-1" transform="scale(0.5)"><path fill="#FFFFFF" d="M24 28h1v1h-1zM36 28h1v1h-1zM25 29h1v1h-1zM37 29h1v1h-1z"/></g><g class="clawd-alert-3-2" transform="scale(0.5)"><path fill="#FFFFFF" d="M24 28h1v1h-1zM36 28h1v1h-1z"/></g><g class="clawd-alert-3-3" transform="scale(0.5)"><path fill="#FFFFFF" d="M24 28h1v1h-1zM36 28h1v1h-1zM25 29h1v1h-1zM37 29h1v1h-1z"/></g><g class="clawd-alert-3-4" transform="scale(0.5)"><path fill="#D97757" d="M24 28h2v1h-2zM36 28h2v1h-2z"/><path fill="#17151B" d="M23 29h1v1h-1zM26 29h1v1h-1zM35 29h1v1h-1zM38 29h1v1h-1z"/></g><g class="clawd-alert-3-5" transform="scale(0.5)"><path fill="#D97757" d="M24 26h2v1h-2zM36 26h2v1h-2z"/><path fill="#17151B" d="M23 27h1v1h-1zM26 27h1v1h-1zM35 27h1v1h-1zM38 27h1v1h-1z"/></g><g class="clawd-alert-3-6" transform="scale(0.5)"><path fill="#FFFFFF" d="M24 24h1v1h-1zM36 24h1v1h-1z"/></g><g class="clawd-alert-3-7" transform="scale(0.5)"><path fill="#FFFFFF" d="M24 26h1v1h-1zM36 26h1v1h-1z"/></g><g class="clawd-alert-3-8" transform="scale(0.5)"><path fill="#D97757" d="M24 28h2v1h-2zM36 28h2v1h-2z"/></g><g class="clawd-alert-3-9" transform="scale(0.5)"></g><g class="clawd-alert-3-10" transform="scale(0.5)"><path fill="#17151B" d="M24 27h2v1h-2zM36 27h2v1h-2z"/></g><g class="clawd-alert-4-0" transform="scale(0.5)"></g><g class="clawd-alert-4-1" transform="scale(0.5)"><path fill="#D97757" d="M24 28h2v1h-2zM36 28h2v1h-2z"/></g><g class="clawd-alert-4-2" transform="scale(0.5)"><path fill="#D97757" d="M24 28h2v1h-2zM36 28h2v1h-2z"/><path fill="#17151B" d="M23 29h1v1h-1zM26 29h1v1h-1zM35 29h1v1h-1zM38 29h1v1h-1z"/></g><g class="clawd-alert-4-3" transform="scale(0.5)"><path fill="#D97757" d="M24 28h1v1h-1zM36 28h1v1h-1zM24 29h2v1h-2zM36 29h2v1h-2z"/><path fill="#17151B" d="M26 28h1v1h-1zM38 28h1v1h-1z"/></g><g class="clawd-alert-4-4" transform="scale(0.5)"><path fill="#17151B" d="M25 27h2v1h-2zM37 27h2v1h-2zM26 28h1v1h-1zM38 28h1v1h-1z"/><path fill="#D97757" d="M24 28h1v1h-1zM36 28h1v1h-1zM24 29h2v1h-2zM36 29h2v1h-2z"/></g><g class="clawd-alert-4-5" transform="scale(0.5)"></g><g class="clawd-alert-4-6" transform="scale(0.5)"><path fill="#D97757" d="M24 28h1v1h-1zM36 28h1v1h-1zM24 29h1v1h-1zM36 29h1v1h-1z"/><path fill="#17151B" d="M26 28h1v1h-1zM38 28h1v1h-1zM26 29h1v1h-1zM38 29h1v1h-1z"/></g><g class="clawd-alert-4-7" transform="scale(0.5)"><path fill="#17151B" d="M23 28h1v1h-1zM35 28h1v1h-1zM23 29h1v1h-1zM35 29h1v1h-1z"/><path fill="#D97757" d="M25 28h1v1h-1zM37 28h1v1h-1zM25 29h1v1h-1zM37 29h1v1h-1z"/></g><g class="clawd-alert-4-8" transform="scale(0.5)"></g><g class="clawd-alert-4-9" transform="scale(0.5)"><path fill="#D97757" d="M24 28h2v1h-2zM36 28h2v1h-2z"/></g><g class="clawd-alert-4-10" transform="scale(0.5)"><path fill="#D97757" d="M24 28h2v1h-2zM36 28h2v1h-2z"/><path fill="#17151B" d="M23 29h1v1h-1zM26 29h1v1h-1zM35 29h1v1h-1zM38 29h1v1h-1z"/></g><g class="clawd-alert-4-11" transform="scale(0.5)"><path fill="#D97757" d="M24 28h2v1h-2zM36 28h2v1h-2z"/></g><g class="clawd-alert-4-12" transform="scale(0.5)"></g><g class="clawd-alert-5-0"><path fill="#E0A42C" d="M15 8h1v1h-1zM13 11h4v1h-4zM23 13h2v1h-2zM22 14h1v1h-1zM25 14h6v1h-6zM23 15h1v1h-1z"/><path fill="#4D8BF0" d="M14 9h3v1h-3z"/><path fill="#2A4BA3" d="M13 10h5v1h-5z"/><path fill="#A06C16" d="M17 11h1v1h-1zM24 15h1v1h-1zM28 15h1v1h-1zM30 15h1v1h-1z"/></g><g class="clawd-alert-5-1"><path fill="#E0A42C" d="M15 8h1v1h-1zM13 11h4v1h-4zM22 15h2v1h-2zM21 16h1v1h-1zM24 16h6v1h-6zM22 17h1v1h-1z"/><path fill="#4D8BF0" d="M14 9h3v1h-3z"/><path fill="#2A4BA3" d="M13 10h5v1h-5z"/><path fill="#A06C16" d="M17 11h1v1h-1zM23 17h1v1h-1zM27 17h1v1h-1zM29 17h1v1h-1z"/></g><g class="clawd-alert-5-2"><path fill="#E0A42C" d="M15 8h1v1h-1zM13 11h4v1h-4zM22 14h2v1h-2zM21 15h1v1h-1zM24 15h6v1h-6zM22 16h1v1h-1z"/><path fill="#4D8BF0" d="M14 9h3v1h-3z"/><path fill="#2A4BA3" d="M13 10h5v1h-5z"/><path fill="#A06C16" d="M17 11h1v1h-1zM23 16h1v1h-1zM27 16h1v1h-1zM29 16h1v1h-1z"/></g><g class="clawd-alert-5-3"><path fill="#E0A42C" d="M15 6h1v1h-1zM13 9h4v1h-4zM22 13h2v1h-2zM21 14h1v1h-1zM24 14h6v1h-6zM22 15h1v1h-1z"/><path fill="#4D8BF0" d="M14 7h3v1h-3z"/><path fill="#2A4BA3" d="M13 8h5v1h-5z"/><path fill="#A06C16" d="M17 9h1v1h-1zM23 15h1v1h-1zM27 15h1v1h-1zM29 15h1v1h-1z"/></g><g class="clawd-alert-5-4"><path fill="#E0A42C" d="M15 5h1v1h-1zM13 8h4v1h-4zM22 13h2v1h-2zM21 14h1v1h-1zM24 14h6v1h-6zM22 15h1v1h-1z"/><path fill="#4D8BF0" d="M14 6h3v1h-3z"/><path fill="#2A4BA3" d="M13 7h5v1h-5z"/><path fill="#A06C16" d="M17 8h1v1h-1zM23 15h1v1h-1zM27 15h1v1h-1zM29 15h1v1h-1z"/></g><g class="clawd-alert-5-5"><path fill="#E0A42C" d="M15 6h1v1h-1zM13 9h4v1h-4zM22 13h2v1h-2zM21 14h1v1h-1zM24 14h6v1h-6zM22 15h1v1h-1z"/><path fill="#4D8BF0" d="M14 7h3v1h-3z"/><path fill="#2A4BA3" d="M13 8h5v1h-5z"/><path fill="#A06C16" d="M17 9h1v1h-1zM23 15h1v1h-1zM27 15h1v1h-1zM29 15h1v1h-1z"/></g><g class="clawd-alert-5-6"><path fill="#E0A42C" d="M15 7h1v1h-1zM13 10h4v1h-4zM22 14h2v1h-2zM21 15h1v1h-1zM24 15h6v1h-6zM22 16h1v1h-1z"/><path fill="#4D8BF0" d="M14 8h3v1h-3z"/><path fill="#2A4BA3" d="M13 9h5v1h-5z"/><path fill="#A06C16" d="M17 10h1v1h-1zM23 16h1v1h-1zM27 16h1v1h-1zM29 16h1v1h-1z"/></g><g class="clawd-alert-5-7"><path fill="#E0A42C" d="M15 9h1v1h-1zM13 12h4v1h-4zM23 13h2v1h-2zM22 14h1v1h-1zM25 14h6v1h-6zM23 15h1v1h-1z"/><path fill="#4D8BF0" d="M14 10h3v1h-3z"/><path fill="#2A4BA3" d="M13 11h5v1h-5z"/><path fill="#A06C16" d="M17 12h1v1h-1zM24 15h1v1h-1zM28 15h1v1h-1zM30 15h1v1h-1z"/></g><g class="clawd-alert-5-8"><path fill="#E0A42C" d="M15 8h1v1h-1zM13 11h4v1h-4zM23 13h2v1h-2zM22 14h1v1h-1zM25 14h6v1h-6zM23 15h1v1h-1z"/><path fill="#4D8BF0" d="M14 9h3v1h-3z"/><path fill="#2A4BA3" d="M13 10h5v1h-5z"/><path fill="#A06C16" d="M17 11h1v1h-1zM24 15h1v1h-1zM28 15h1v1h-1zM30 15h1v1h-1z"/></g><g class="clawd-alert-6-0"><path fill="#F58A35" d="M18 1h1v1h-1zM19 2h1v1h-1zM16 4h2v1h-2zM18 6h1v1h-1zM17 7h1v1h-1z"/></g><g class="clawd-alert-6-1"><path fill="#F58A35" d="M18 1h1v1h-1zM16 4h1v1h-1zM17 7h1v1h-1z"/></g><g class="clawd-alert-6-2"></g><g class="clawd-alert-6-3"><path fill="#E0A42C" d="M26 12h1v1h-1z"/></g><g class="clawd-alert-6-4"><path fill="#E0A42C" d="M26 11h1v1h-1zM25 12h1v1h-1zM27 12h1v1h-1zM26 13h1v1h-1z"/><path fill="#FFCC47" d="M26 12h1v1h-1z"/></g><g class="clawd-alert-6-5"><path fill="#E0A42C" d="M26 12h1v1h-1z"/></g><g class="clawd-alert-6-6"></g><g class="clawd-alert-6-7"><path fill="#FF7EA1" d="M24 2h1v1h-1z"/><path fill="#A32A2F" d="M25 2h1v1h-1z"/><path fill="#E5484D" d="M24 3h1v1h-1z"/></g><g class="clawd-alert-6-8"></g><g class="clawd-alert-6-9"><path fill="#FF7EA1" d="M24 2h1v1h-1z"/><path fill="#A32A2F" d="M25 2h1v1h-1z"/><path fill="#E5484D" d="M24 3h1v1h-1z"/></g><g class="clawd-alert-6-10"></g><g class="clawd-alert-6-11"><path fill="#F58A35" d="M19 2h1v1h-1zM17 4h1v1h-1zM18 6h1v1h-1z"/></g><g class="clawd-alert-6-12"><path fill="#F58A35" d="M18 1h1v1h-1zM19 2h1v1h-1zM16 4h2v1h-2zM18 6h1v1h-1zM17 7h1v1h-1z"/></g><g class="clawd-alert-7-0"><path fill="#A6A2AD" d="M3 13h1v1h-1zM2 14h1v1h-1z"/><path fill="#8C93A3" d="M4 13h2v1h-2zM6 14h1v1h-1zM2 15h1v1h-1z"/><path fill="#78737F" d="M6 15h1v1h-1z"/><path fill="#E0A42C" d="M1 16h6v1h-6zM1 17h1v1h-1zM3 17h1v1h-1zM5 17h2v1h-2zM1 18h3v1h-3zM5 18h2v1h-2z"/><path fill="#A06C16" d="M7 16h1v1h-1zM7 17h1v1h-1zM7 18h1v1h-1zM1 19h7v1h-7z"/><path fill="#FFCC47" d="M2 17h1v1h-1z"/><path fill="#17151B" d="M4 17h1v1h-1zM4 18h1v1h-1z"/></g><g class="clawd-alert-8-0"></g><g class="clawd-alert-8-1"><path fill="#E0A42C" d="M3 13h1v1h-1z"/></g><g class="clawd-alert-8-2"><path fill="#E0A42C" d="M3 12h1v1h-1zM2 13h1v1h-1zM4 13h1v1h-1zM3 14h1v1h-1z"/><path fill="#FFCC47" d="M3 13h1v1h-1z"/></g><g class="clawd-alert-8-3"><path fill="#E0A42C" d="M2 12h1v1h-1zM4 12h1v1h-1zM3 13h1v1h-1zM2 14h1v1h-1zM4 14h1v1h-1z"/></g><g class="clawd-alert-8-4"><path fill="#E0A42C" d="M3 12h1v1h-1zM2 13h1v1h-1zM4 13h1v1h-1zM3 14h1v1h-1z"/><path fill="#FFCC47" d="M3 13h1v1h-1z"/></g><g class="clawd-alert-8-5"></g><g class="clawd-alert-8-6"><path fill="#FFEBA6" d="M2 17h1v1h-1z"/></g><g class="clawd-alert-8-7"><path fill="#FFEBA6" d="M2 16h1v1h-1zM3 17h1v1h-1zM2 18h1v1h-1z"/><path fill="#FFFFFF" d="M2 17h1v1h-1z"/></g><g class="clawd-alert-8-8"><path fill="#FFEBA6" d="M2 17h1v1h-1z"/></g><g class="clawd-alert-8-9"></g></svg>
